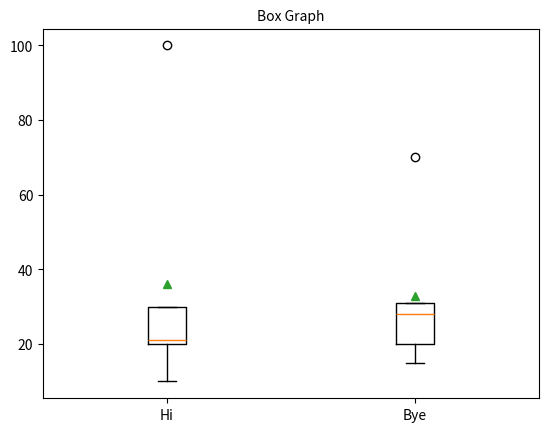

This chart was generated by the following Python code:
import matplotlib.pyplot as plt

y = [30, 21, 10, 20,100]
z = [20, 31, 15, 28,70]
x = [y,z]
color = ["r", "b", "g", "y"]

plt.title("Box Graph", fontsize=10)
#plt.boxplot(y,vert=False,widths=0.5) for horizontal
#plt.boxplot(y,labels=["Hi"],patch_artist=True,showmeans=True)#patch artist color, show mean= line and green arrow rep mean
plt.boxplot(x,labels=["Hi","Bye"],showmeans=True)
plt.show()
